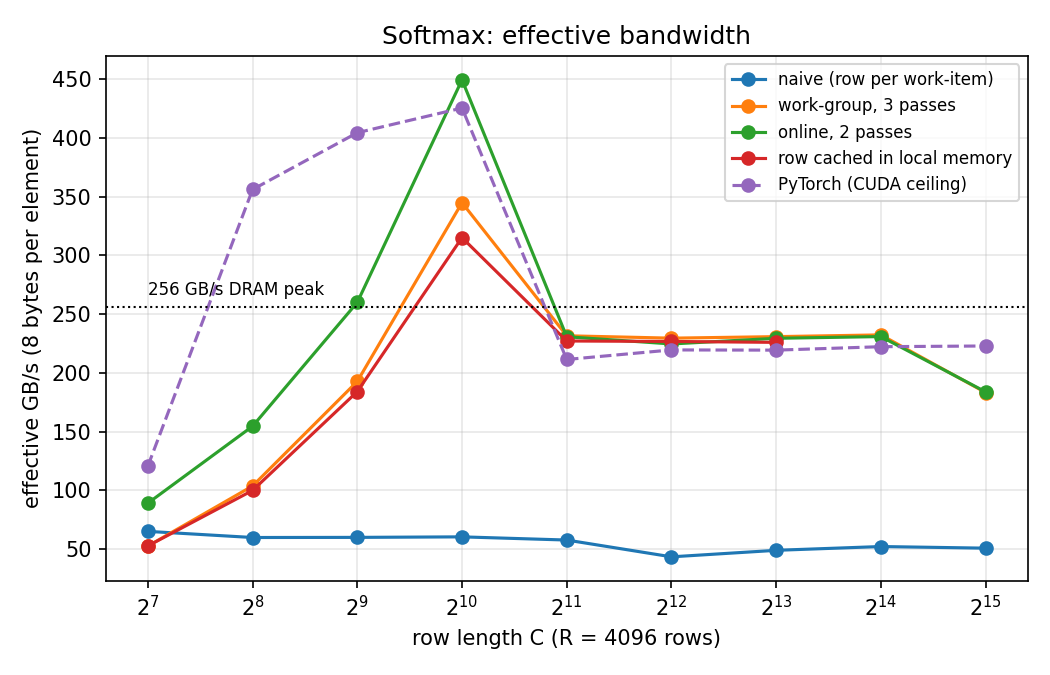

The file beside this chart, header and first rows:
gpu, driver, kernel, n, rows, cols, opts, local, reps, median_ms, min_ms, gflops, gbps, h2d_ms, d2h_ms, max_rel_err, registers, spill_bytes
NVIDIA GeForce RTX 4060 Laptop GPU, 616.9, softmax_naive, , 4096, 128, , 64, 20, 0.06451, 0.06349, , 65.02, 0.1691, 0.1668, 2.969e-07, , 
NVIDIA GeForce RTX 4060 Laptop GPU, 616.9, softmax_wg, , 4096, 128, -DWG=256, 256, 20, 0.07987, 0.07782, , 52.51, 0.1744, 0.1714, 1.500e-07, 32, 0
NVIDIA GeForce RTX 4060 Laptop GPU, 616.9, softmax_online, , 4096, 128, -DWG=256, 256, 20, 0.0471, 0.04608, , 89.04, 0.1694, 0.1666, 1.548e-07, 34, 0
NVIDIA GeForce RTX 4060 Laptop GPU, 616.9, softmax_cached, , 4096, 128, -DWG=256, 256, 20, 0.0797, 0.07885, , 52.63, 0.1691, 0.1667, 1.500e-07, 40, 0
NVIDIA GeForce RTX 4060 Laptop GPU, 616.9, softmax_naive, , 4096, 256, , 64, 20, 0.1403, 0.1401, , 59.80, 0.3398, 0.3360, 4.165e-07, , 
NVIDIA GeForce RTX 4060 Laptop GPU, 616.9, softmax_wg, , 4096, 256, -DWG=256, 256, 20, 0.0809, 0.08086, , 103.7, 0.3400, 0.3358, 1.922e-07, 32, 0
NVIDIA GeForce RTX 4060 Laptop GPU, 616.9, softmax_online, , 4096, 256, -DWG=256, 256, 20, 0.05427, 0.05325, , 154.6, 0.3399, 0.3358, 1.922e-07, 34, 0
NVIDIA GeForce RTX 4060 Laptop GPU, 616.9, softmax_cached, , 4096, 256, -DWG=256, 256, 20, 0.08397, 0.08294, , 99.90, 0.3794, 0.6313, 1.922e-07, 40, 0
NVIDIA GeForce RTX 4060 Laptop GPU, 616.9, softmax_naive, , 4096, 512, , 64, 20, 0.28, 0.2755, , 59.91, 0.6820, 0.6559, 7.543e-07, , 
NVIDIA GeForce RTX 4060 Laptop GPU, 616.9, softmax_wg, , 4096, 512, -DWG=256, 256, 20, 0.08704, 0.08701, , 192.8, 0.6815, 0.6741, 1.918e-07, 32, 0
NVIDIA GeForce RTX 4060 Laptop GPU, 616.9, softmax_online, , 4096, 512, -DWG=256, 256, 20, 0.06451, 0.06246, , 260.1, 0.6809, 0.6743, 1.805e-07, 34, 0
NVIDIA GeForce RTX 4060 Laptop GPU, 616.9, softmax_cached, , 4096, 512, -DWG=256, 256, 20, 0.09114, 0.09011, , 184.1, 0.6809, 0.6740, 1.918e-07, 40, 0
NVIDIA GeForce RTX 4060 Laptop GPU, 616.9, softmax_naive, , 4096, 1024, , 64, 20, 0.556, 0.5517, , 60.35, 1.364, 1.315, 9.072e-07, , 
NVIDIA GeForce RTX 4060 Laptop GPU, 616.9, softmax_wg, , 4096, 1024, -DWG=256, 256, 20, 0.09728, 0.09626, , 344.9, 1.363, 1.308, 2.134e-07, 32, 0
NVIDIA GeForce RTX 4060 Laptop GPU, 616.9, softmax_online, , 4096, 1024, -DWG=256, 256, 20, 0.07464, 0.07373, , 449.6, 1.365, 1.491, 1.791e-07, 34, 0
NVIDIA GeForce RTX 4060 Laptop GPU, 616.9, softmax_cached, , 4096, 1024, -DWG=256, 256, 20, 0.1065, 0.1055, , 315.2, 1.444, 1.35, 2.134e-07, 40, 0
NVIDIA GeForce RTX 4060 Laptop GPU, 616.9, softmax_naive, , 4096, 2048, , 64, 20, 1.164, 1.155, , 57.64, 2.711, 2.765, 1.256e-06, , 
NVIDIA GeForce RTX 4060 Laptop GPU, 616.9, softmax_wg, , 4096, 2048, -DWG=256, 256, 20, 0.2898, 0.256, , 231.6, 2.711, 2.803, 1.808e-07, 32, 0
NVIDIA GeForce RTX 4060 Laptop GPU, 616.9, softmax_online, , 4096, 2048, -DWG=256, 256, 20, 0.2908, 0.254, , 230.8, 2.72, 2.62, 2.385e-07, 34, 0
NVIDIA GeForce RTX 4060 Laptop GPU, 616.9, softmax_cached, , 4096, 2048, -DWG=256, 256, 20, 0.2954, 0.2519, , 227.2, 2.73, 2.631, 1.808e-07, 40, 0
NVIDIA GeForce RTX 4060 Laptop GPU, 616.9, softmax_naive, , 4096, 4096, , 64, 20, 3.097, 3.038, , 43.34, 5.178, 5.269, 2.469e-06, , 
NVIDIA GeForce RTX 4060 Laptop GPU, 616.9, softmax_wg, , 4096, 4096, -DWG=256, 256, 20, 0.5846, 0.5427, , 229.6, 5.424, 5.237, 1.966e-07, 32, 0
NVIDIA GeForce RTX 4060 Laptop GPU, 616.9, softmax_online, , 4096, 4096, -DWG=256, 256, 20, 0.5975, 0.5601, , 224.6, 5.6, 5.386, 2.702e-07, 34, 0
NVIDIA GeForce RTX 4060 Laptop GPU, 616.9, softmax_cached, , 4096, 4096, -DWG=256, 256, 20, 0.5919, 0.5376, , 226.8, 5.806, 6.208, 1.966e-07, 40, 0
NVIDIA GeForce RTX 4060 Laptop GPU, 616.9, softmax_naive, , 4096, 8192, , 64, 20, 5.49, 5.477, , 48.89, 10.59, 12.69, 3.204e-06, , 
NVIDIA GeForce RTX 4060 Laptop GPU, 616.9, softmax_wg, , 4096, 8192, -DWG=256, 256, 20, 1.163, 1.121, , 230.9, 10.63, 10.66, 2.078e-07, 32, 0
NVIDIA GeForce RTX 4060 Laptop GPU, 616.9, softmax_online, , 4096, 8192, -DWG=256, 256, 20, 1.17, 1.15, , 229.4, 10.55, 11.7, 2.430e-07, 34, 0
NVIDIA GeForce RTX 4060 Laptop GPU, 616.9, softmax_cached, , 4096, 8192, -DWG=256, 256, 20, 1.188, 1.169, , 226, 11.1, 15.76, 2.078e-07, 40, 0
NVIDIA GeForce RTX 4060 Laptop GPU, 616.9, softmax_naive, , 4096, 16384, , 64, 20, 10.3, 10.25, , 52.11, 20.96, 21.27, 3.688e-06, , 
NVIDIA GeForce RTX 4060 Laptop GPU, 616.9, softmax_wg, , 4096, 16384, -DWG=256, 256, 20, 2.311, 2.299, , 232.3, 21.16, 21.12, 1.900e-07, 32, 0
NVIDIA GeForce RTX 4060 Laptop GPU, 616.9, softmax_online, , 4096, 16384, -DWG=256, 256, 20, 2.325, 2.302, , 230.9, 21.32, 23.17, 2.077e-07, 34, 0
NVIDIA GeForce RTX 4060 Laptop GPU, 616.9, softmax_naive, , 4096, 32768, , 64, 20, 21.17, 21.09, , 50.72, 41.82, 42.02, 5.223e-06, , 
NVIDIA GeForce RTX 4060 Laptop GPU, 616.9, softmax_wg, , 4096, 32768, -DWG=256, 256, 20, 5.859, 5.828, , 183.2, 41.86, 42.36, 2.248e-07, 32, 0
NVIDIA GeForce RTX 4060 Laptop GPU, 616.9, softmax_online, , 4096, 32768, -DWG=256, 256, 20, 5.841, 5.8, , 183.8, 41.43, 51.65, 2.831e-07, 34, 0
NVIDIA GeForce RTX 4060 Laptop GPU, torch 2.13.0+cu126 / CUDA 12.6, torch_softmax, , 4096, 128, , , 20, 0.03477, 0.01638, , 120.6, , , , , 
NVIDIA GeForce RTX 4060 Laptop GPU, torch 2.13.0+cu126 / CUDA 12.6, torch_softmax, , 4096, 256, , , 20, 0.02355, 0.01434, , 356.2, , , , , 
NVIDIA GeForce RTX 4060 Laptop GPU, torch 2.13.0+cu126 / CUDA 12.6, torch_softmax, , 4096, 512, , , 20, 0.04147, 0.03686, , 404.5, , , , , 
NVIDIA GeForce RTX 4060 Laptop GPU, torch 2.13.0+cu126 / CUDA 12.6, torch_softmax, , 4096, 1024, , , 20, 0.07885, 0.06144, , 425.6, , , , , 
NVIDIA GeForce RTX 4060 Laptop GPU, torch 2.13.0+cu126 / CUDA 12.6, torch_softmax, , 4096, 2048, , , 20, 0.3174, 0.3031, , 211.4, , , , , 
NVIDIA GeForce RTX 4060 Laptop GPU, torch 2.13.0+cu126 / CUDA 12.6, torch_softmax, , 4096, 4096, , , 20, 0.6113, 0.598, , 219.6, , , , , 
NVIDIA GeForce RTX 4060 Laptop GPU, torch 2.13.0+cu126 / CUDA 12.6, torch_softmax, , 4096, 8192, , , 20, 1.224, 1.157, , 219.4, , , , , 
NVIDIA GeForce RTX 4060 Laptop GPU, torch 2.13.0+cu126 / CUDA 12.6, torch_softmax, , 4096, 16384, , , 20, 2.415, 2.395, , 222.3, , , , , 
NVIDIA GeForce RTX 4060 Laptop GPU, torch 2.13.0+cu126 / CUDA 12.6, torch_softmax, , 4096, 32768, , , 20, 4.817, 4.788, , 222.9, , , , , 
